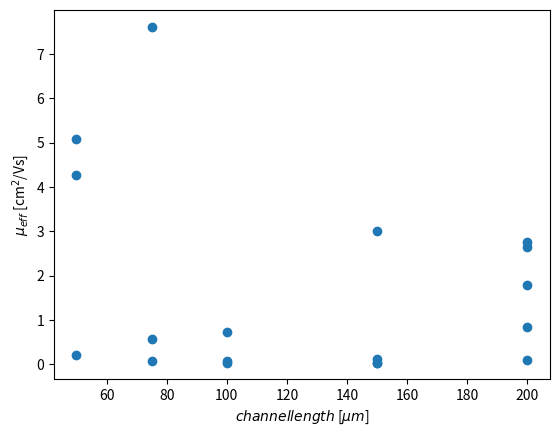

Python code for this plot:
# -*- coding: utf-8 -*-
"""
Created on Tue Apr 30 22:43:28 2019

[redacted]
"""

import numpy as np
import matplotlib.pyplot as plt

mu = [5.09,0.21,4.27,7.62,0.07,0.57,0.72,0.04,0.08,3.0,0.04,0.04,0.13,2.77,0.85,0.09,2.65,1.79]
l = [50,50,50,75,75,75,100,100,100,150,150,150,150,200,200,200,200,200]

plt.scatter(l,mu)
plt.ylabel("$\mu_{eff}$ [cm$^2$/Vs]")
plt.xlabel("$channel length$ [$\mu m$]")